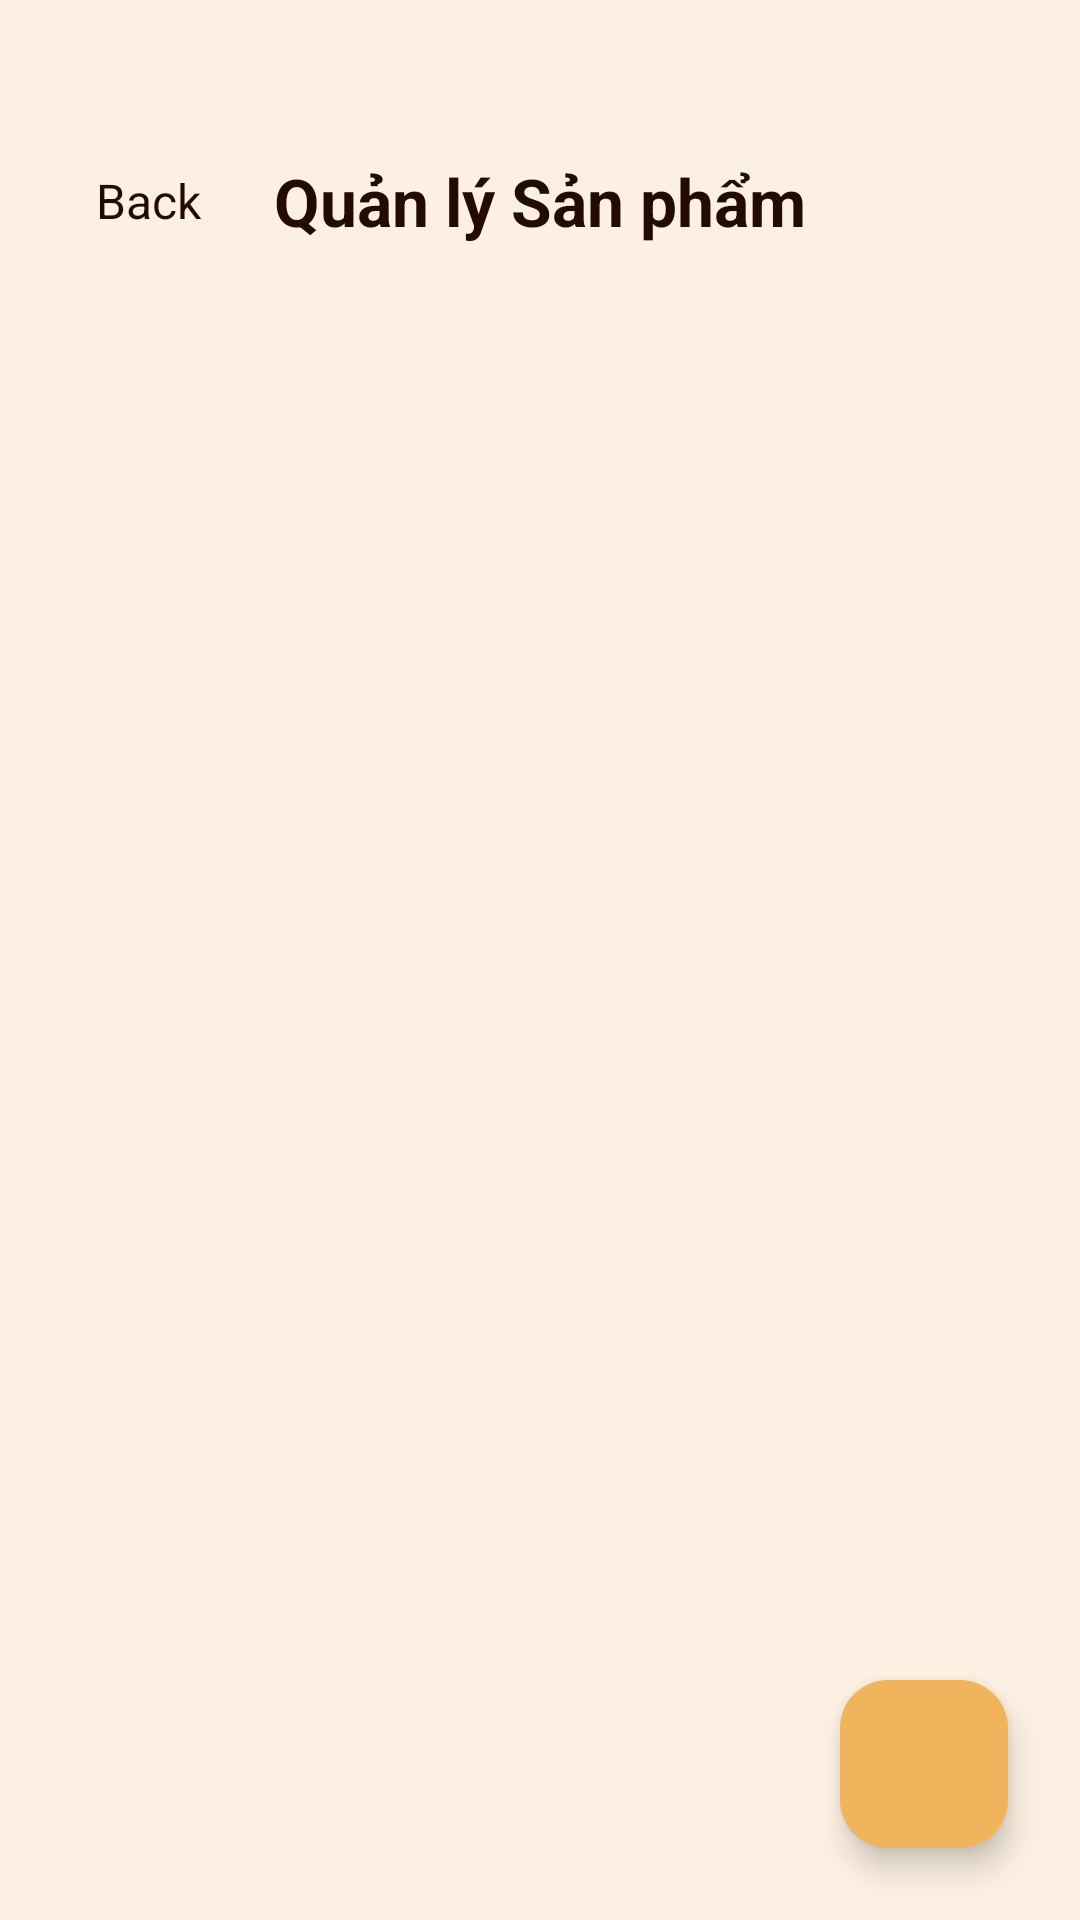

Layout XML and referenced resources for this Android screen:
<!-- AndroidManifest.xml: application theme Theme.Coffee_App_DAMH -->
<!-- res/layout/activity_manage_products.xml -->
<?xml version="1.0" encoding="utf-8"?>
<androidx.constraintlayout.widget.ConstraintLayout xmlns:android="http://schemas.android.com/apk/res/android"
    xmlns:app="http://schemas.android.com/apk/res-auto"
    xmlns:tools="http://schemas.android.com/tools"
    android:layout_width="match_parent"
    android:layout_height="match_parent"
    android:background="@color/LightCream"
    tools:context=".Activity.ManageProductsActivity">

    
    <LinearLayout
        android:id="@+id/backBtn"
        android:layout_width="wrap_content"
        android:layout_height="wrap_content"
        android:layout_marginStart="16dp"
        android:layout_marginTop="48dp"
        android:gravity="center_vertical"
        android:orientation="horizontal"
        android:padding="8dp"
        app:layout_constraintStart_toStartOf="parent"
        app:layout_constraintTop_toTopOf="parent">
        <ImageView
            android:layout_width="wrap_content"
            android:layout_height="wrap_content"
            android:src="@drawable/back"
            app:tint="@color/darkBrown" />

        <TextView
            android:layout_width="wrap_content"
            android:layout_height="wrap_content"
            android:layout_marginStart="8dp"
            android:text="Back"
            android:textColor="@color/darkBrown"
            android:textSize="16sp" />
    </LinearLayout>

    <TextView
        android:id="@+id/headerTitle"
        android:layout_width="wrap_content"
        android:layout_height="wrap_content"
        android:text="Quản lý Sản phẩm"
        android:textColor="@color/darkBrown"
        android:textSize="22sp"
        android:textStyle="bold"
        app:layout_constraintBottom_toBottomOf="@id/backBtn"
        app:layout_constraintEnd_toEndOf="parent"
        app:layout_constraintStart_toStartOf="parent"
        app:layout_constraintTop_toTopOf="@id/backBtn" />

    
    <androidx.recyclerview.widget.RecyclerView
        android:id="@+id/productsRecyclerView"
        android:layout_width="0dp"
        android:layout_height="0dp"
        android:layout_marginTop="16dp"
        android:clipToPadding="false"
        android:paddingBottom="100dp"
        app:layout_constraintBottom_toBottomOf="parent"
        app:layout_constraintEnd_toEndOf="parent"
        app:layout_constraintStart_toStartOf="parent"
        app:layout_constraintTop_toBottomOf="@id/backBtn"
        tools:listitem="@layout/viewholder_product_management" />

    
    <com.google.android.material.floatingactionbutton.FloatingActionButton
        android:id="@+id/add_fab"
        android:layout_width="wrap_content"
        android:layout_height="wrap_content"
        android:layout_margin="24dp"
        android:src="@drawable/icc_add"
        app:backgroundTint="@color/orange"
        app:tint="@color/white"
        app:layout_constraintBottom_toBottomOf="parent"
        app:layout_constraintEnd_toEndOf="parent" />

    
    <ProgressBar
        android:id="@+id/progressBar"
        android:layout_width="wrap_content"
        android:layout_height="wrap_content"
        android:visibility="gone"
        app:layout_constraintBottom_toBottomOf="parent"
        app:layout_constraintEnd_toEndOf="parent"
        app:layout_constraintStart_toStartOf="parent"
        app:layout_constraintTop_toTopOf="parent" />

    <TextView
        android:id="@+id/emptyTxt"
        android:layout_width="wrap_content"
        android:layout_height="wrap_content"
        android:text="Chưa có sản phẩm nào"
        android:textColor="@color/grey"
        android:textSize="18sp"
        android:visibility="gone"
        app:layout_constraintBottom_toBottomOf="parent"
        app:layout_constraintEnd_toEndOf="parent"
        app:layout_constraintStart_toStartOf="parent"
        app:layout_constraintTop_toTopOf="parent" />

</androidx.constraintlayout.widget.ConstraintLayout>
<!-- res/layout/viewholder_product_management.xml (included above) -->
<?xml version="1.0" encoding="utf-8"?>
<com.google.android.material.card.MaterialCardView xmlns:android="http://schemas.android.com/apk/res/android"
    xmlns:app="http://schemas.android.com/apk/res-auto"
    xmlns:tools="http://schemas.android.com/tools"
    android:layout_width="match_parent"
    android:layout_height="wrap_content"
    android:layout_marginHorizontal="16dp"
    android:layout_marginTop="6dp"
    android:layout_marginBottom="6dp"
    app:cardCornerRadius="16dp"
    app:cardElevation="2dp"
    app:cardBackgroundColor="@color/white"
    app:strokeWidth="0dp">

    <androidx.constraintlayout.widget.ConstraintLayout
        android:layout_width="match_parent"
        android:layout_height="wrap_content"
        android:paddingBottom="12dp">

        <com.google.android.material.imageview.ShapeableImageView
            android:id="@+id/pic"
            android:layout_width="100dp"
            android:layout_height="100dp"
            android:layout_marginStart="12dp"
            android:layout_marginTop="12dp"
            android:scaleType="centerCrop"
            android:background="@color/grey_light"
            app:shapeAppearanceOverlay="@style/ShapeAppearance.Material3.Corner.Medium"
            app:layout_constraintStart_toStartOf="parent"
            app:layout_constraintTop_toTopOf="parent"
            app:layout_constraintBottom_toTopOf="@id/actionsContainer"
            app:layout_constraintVertical_bias="0" />

        <TextView
            android:id="@+id/titleTxt"
            android:layout_width="0dp"
            android:layout_height="wrap_content"
            android:layout_marginStart="16dp"
            android:layout_marginEnd="16dp"
            android:ellipsize="end"
            android:maxLines="2"
            android:text="Cà phê Espresso Đen đá nguyên chất"
            android:textColor="@color/darkBrown"
            android:textSize="18sp"
            android:textStyle="bold"
            app:layout_constraintEnd_toEndOf="parent"
            app:layout_constraintStart_toEndOf="@id/pic"
            app:layout_constraintTop_toTopOf="@id/pic" />

        <TextView
            android:id="@+id/categoryTxt"
            android:layout_width="wrap_content"
            android:layout_height="wrap_content"
            android:layout_marginTop="4dp"
            android:text="Phân loại: Coffee"
            android:textColor="@color/grey"
            android:textSize="14sp"
            app:layout_constraintStart_toStartOf="@id/titleTxt"
            app:layout_constraintTop_toBottomOf="@id/titleTxt" />

        <TextView
            android:id="@+id/priceTxt"
            android:layout_width="wrap_content"
            android:layout_height="wrap_content"
            android:layout_marginTop="8dp"
            android:text="$ 120.000"
            android:textColor="@color/darkBrown"
            android:textSize="20sp"
            android:textStyle="bold"
            app:layout_constraintStart_toStartOf="@id/titleTxt"
            app:layout_constraintTop_toBottomOf="@id/categoryTxt" />

        <LinearLayout
            android:id="@+id/actionsContainer"
            android:layout_width="0dp"
            android:layout_height="wrap_content"
            android:layout_marginStart="16dp"
            android:layout_marginTop="16dp"
            android:layout_marginEnd="12dp"
            android:orientation="horizontal"
            android:gravity="end"
            app:layout_constraintEnd_toEndOf="parent"
            app:layout_constraintStart_toEndOf="@id/pic"
            app:layout_constraintTop_toBottomOf="@id/priceTxt">

            <com.google.android.material.button.MaterialButton
                android:id="@+id/editBtn"
                style="@style/Widget.Material3.Button.TonalButton"
                android:layout_width="wrap_content"
                android:layout_height="wrap_content"
                android:layout_marginEnd="8dp"
                android:text="Sửa"
                android:textColor="@color/darkBrown"
                app:icon="@drawable/ic_edit"
                app:iconTint="@color/darkBrown"
                app:backgroundTint="#F0EAE4"
                app:cornerRadius="12dp" />

            <com.google.android.material.button.MaterialButton
                android:id="@+id/deleteBtn"
                style="@style/Widget.Material3.Button.TonalButton"
                android:layout_width="wrap_content"
                android:layout_height="wrap_content"
                android:text="Xóa"
                android:textColor="@color/white"
                app:icon="@drawable/ic_delete"
                app:iconTint="@color/white"
                app:backgroundTint="@color/orange"
                app:cornerRadius="12dp" />

        </LinearLayout>

    </androidx.constraintlayout.widget.ConstraintLayout>
</com.google.android.material.card.MaterialCardView>
<!-- resources referenced by this layout -->
<resources>
  <color name="LightCream">#FCF0E2</color>
  <color name="darkBrown">#220C01</color>
  <color name="grey">#8D8D8D</color>
  <color name="grey_light">#F5F5F5</color>
  <color name="orange">#F0B45D</color>
  <color name="white">#FFFFFFFF</color>
  <style name="Theme.Coffee_App_DAMH" parent="Base.Theme.Coffee_App_DAMH" />
  <style name="Base.Theme.Coffee_App_DAMH" parent="Theme.Material3.DayNight.NoActionBar">
          
          
      </style>
</resources>
